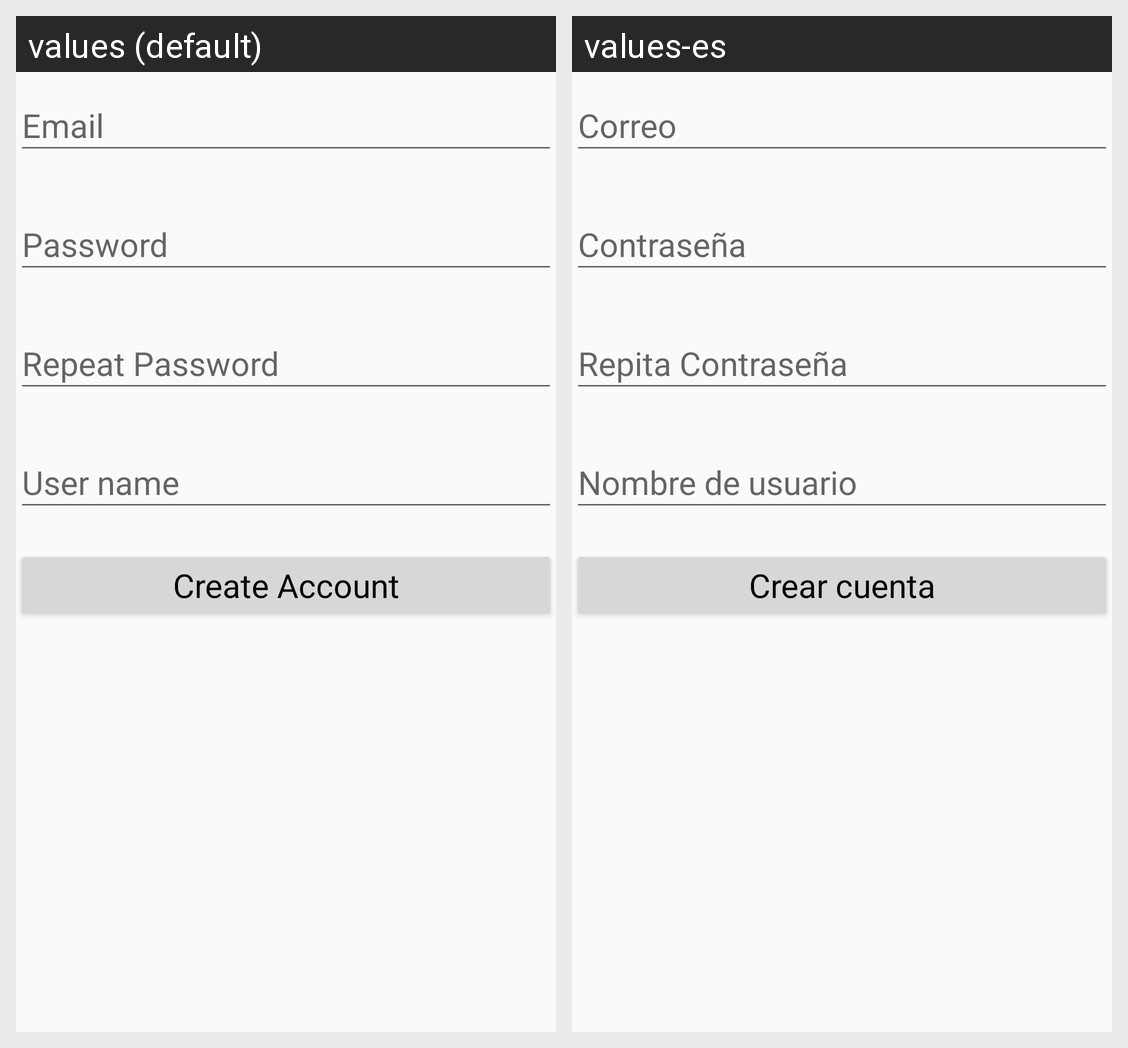

The same Android screen rendered under two of its app's locales, left to right. List the strings drawn on it with the default value and each locale's translation.
Android screen res/layout/activity_register_account.xml rendered under 2 locales, left to right: values (default), values-es. Device: Nexus 5 (rendered at 1080×1920; each locale shown at half size, 540×960, under a caption strip naming it); theme AppTheme.
Strings drawn on this screen, with the default value and each locale's value (text and hints the layout hard-codes, and strings that could not be matched under every locale, appear in the picture but are not listed):

email
  values: Email
  values-es: Correo

password
  values: Password
  values-es: Contraseña

repeat_password
  values: Repeat Password
  values-es: Repita Contraseña

user_name
  values: User name
  values-es: Nombre de usuario

create_account
  values: Create Account
  values-es: Crear cuenta
